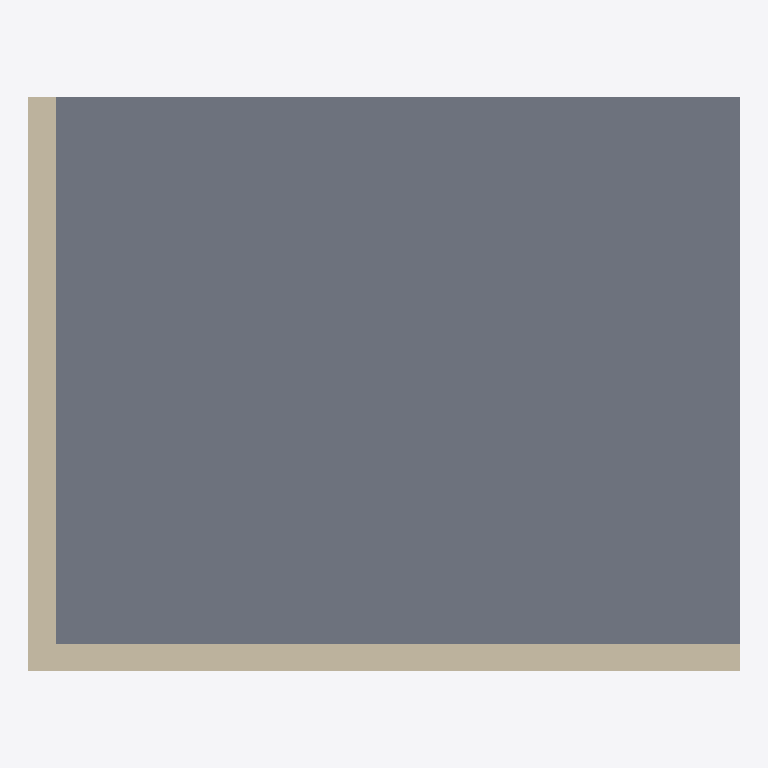
Plan cut of the same IFC building model at storey '1.OG' (level 0.00 m, cut at 1.40 m), seen from above with north up, elements coloured by IFC class: 2 walls (beige), 1 slab (grey). Cut surfaces are drawn darker.
Extent 5.2 m × 4.2 m × 3.3 m (x, y, z). Storeys (1): 1.OG at 0.00 m. Elements (27): 6 IfcPipeSegment, 5 IfcDuctSegment, 3 IfcFireSuppressionTerminal, 2 IfcAirTerminal, 2 IfcLightFixture, 2 IfcWall, 1 IfcActuator, 1 IfcAirTerminalBox, 1 IfcAlarm, 1 IfcCooledBeam, 1 IfcCovering, 1 IfcDamper.

HEADER;
FILE_DESCRIPTION(('ViewDefinition[DesignTransferView]'),'2;1');
FILE_NAME('/dev/null','2026-10-19T16:38:17+02:00',(''),(''),'IfcOpenShell 0.8.5','IfcOpenShell 0.8.5','Nobody');
FILE_SCHEMA(('IFC4'));
ENDSEC;
DATA;
#6=IFCPROJECT('0A$UHYFAv6NvlpRszHHO8s',#5,'mep-air-terminal-01',$,$,$,$,(#15),#10);
#18=IFCSITE('1iG2eRsMXDVRnmnAJkwTl5',#17,'Site',$,$,#29,$,$,$,$,$,$,$,$);
#20=IFCBUILDING('0VqVwD8kPEaQBuZG3xkp2w',#19,'Building',$,$,#34,$,$,$,$,$,$);
#36=IFCBUILDINGSTOREY('19A_4ANnf5Kf8kstj3jsW0',#35,'1.OG',$,$,#43,$,$,$,0.0);
#45=IFCSLAB('1EFyg9V519EgOIRoVg87i5',#44,'Bodenplatte',$,$,#52,#67,$,.FLOOR.);
#69=IFCWALL('2R5V5wXLj388YivzTfX4Xv',#68,'Rueckwand',$,$,#74,#89,$,.SOLIDWALL.);
#91=IFCWALL('3swpCgLq520fqP0eLbUzEE',#90,'Seitenwand',$,$,#96,#111,$,.SOLIDWALL.);
ENDSEC;
